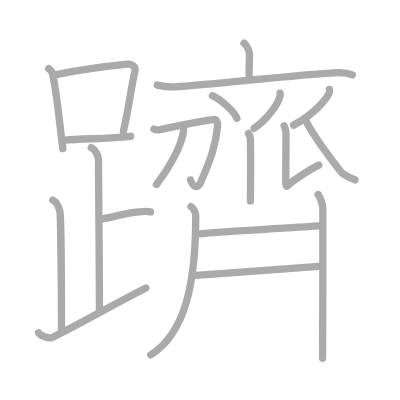
t = 0.00 s
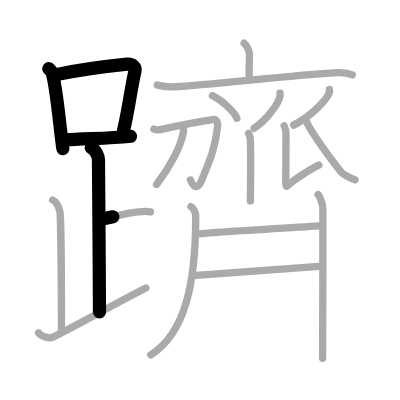
t = 4.25 s
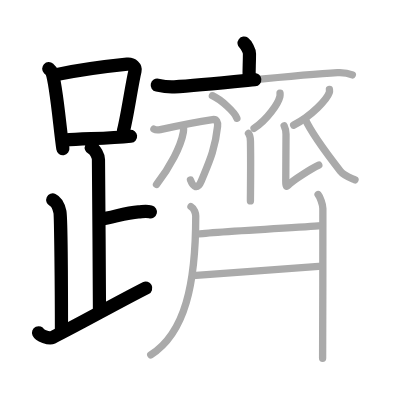
t = 8.50 s
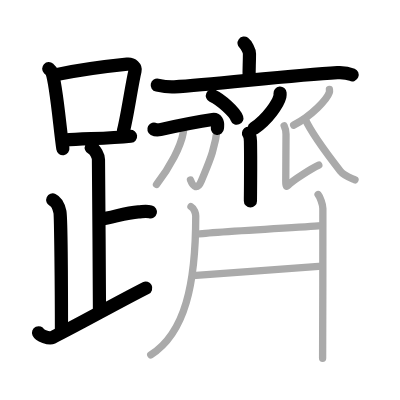
t = 12.50 s
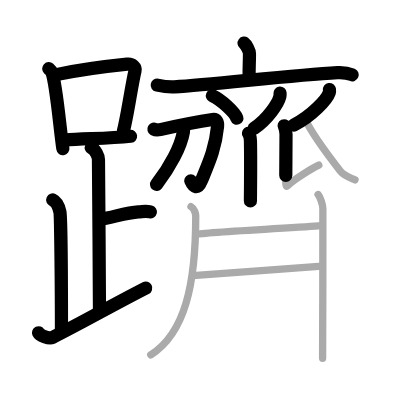
t = 15.50 s
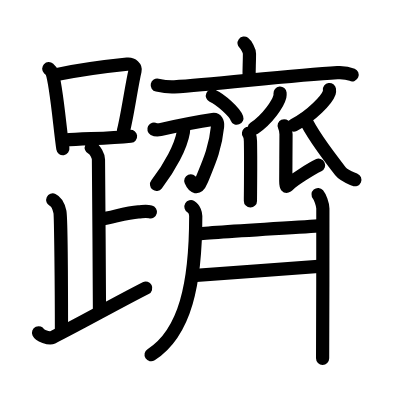
t = 21.00 s

The animated SVG that drew these frames (rendered in a browser with its animation timeline set to each time). Animation: 21 SMIL elements (animate=21); one cycle of 21.00 s.

<?xml version="1.0" standalone="no"?>
<!DOCTYPE svg PUBLIC "-//W3C//DTD SVG 1.1//EN"   "http://www.w3.org/Graphics/SVG/1.1/DTD/svg11.dtd">
<svg width="400px" height="400px"  version="1.1" xmlns="http://www.w3.org/2000/svg">
  <defs>
    <marker id="Triangle" viewBox="0 0 10 10" refX="0" refY="5" markerUnits="strokeWidth" markerWidth="3" style="stroke-opacity:0%;fill:#aaaaaa;" markerHeight="2" orient="auto">
      <path d="M 0 0 L 10 5 L 0 10 z" />
    </marker>
    
    <marker id="Arrow" viewBox="0 0 10 10" refX="5" refY="5" markerUnits="strokeWidth" markerWidth="1.8" style="stroke-opacity:0%;fill:#770000;" markerHeight="2" orient="auto">
      <path d="M 0 4 L 6 4 L 4 1 L 10 5 L 4 9 L 6 6 L 0 6 z" />
        <circle cx="5" cy="5" r="5" />
      </marker>
    
    <marker id="TriangleRed" viewBox="0 0 10 10" refX="0" refY="5" markerUnits="strokeWidth" markerWidth="3" style="stroke-opacity:0%;fill:#CC0000;" markerHeight="2" orient="auto">
      <path d="M 0 0 L 10 5 L 0 10 z" />
    </marker>
    
    <marker id="ArrowRed" viewBox="0 0 10 10" refX="5" refY="5" markerUnits="strokeWidth" markerWidth="1.8" style="stroke-opacity:0%;fill:#CC0000;" markerHeight="2" orient="auto">
      <path d="M 0 4 L 6 4 L 4 1 L 10 5 L 4 9 L 6 6 L 0 6 z" />
        <circle cx="5" cy="5" r="5" />
      </marker>
    
  </defs>
  
  <path style="fill:#ffffff; fill-opacity:100%; fill-rule:evenodd; stroke-width:0;" d="M 0 0 L 400px 0 L 400px 400px L 0 400px L 0 0" />

  <g transform="scale(3.6697247706422 3.6697247706422)">
<path style="fill:none; fill-opacity:0%; fill-rule:evenodd; stroke:#aaaaaa; stroke-opacity:100%; stroke-width: 1.5pt; stroke-linejoin:round; stroke-linecap:round;" d="M13.28 18.71c0.34 0.32 0.7 0.58 0.85 0.97c1.19 3.13 2.18 15.2 3 20.82"></path>
<path style="fill:none; fill-opacity:0%; fill-rule:evenodd; stroke:#aaaaaa; stroke-opacity:100%; stroke-width: 1.5pt; stroke-linejoin:round; stroke-linecap:round;" d="M14.98 20.4c8.16-1.68 15.63-2.5 19.67-2.91c1.48-0.15 2.36 0.89 2.15 1.77c-0.97 4.06-2 11.85-3.19 16.5"></path>
<path style="fill:none; fill-opacity:0%; fill-rule:evenodd; stroke:#aaaaaa; stroke-opacity:100%; stroke-width: 1.5pt; stroke-linejoin:round; stroke-linecap:round;" d="M17.73 38.19c4.74-0.46 11.34-0.34 17.85-1.05"></path>
<path style="fill:none; fill-opacity:0%; fill-rule:evenodd; stroke:#aaaaaa; stroke-opacity:100%; stroke-width: 1.5pt; stroke-linejoin:round; stroke-linecap:round;" d="M24.87 40.24c1.09 0.5 1.96 2.23 1.96 3.25c0 5.51 0.28 31.51 0.28 41.5"></path>
<path style="fill:none; fill-opacity:0%; fill-rule:evenodd; stroke:#aaaaaa; stroke-opacity:100%; stroke-width: 1.5pt; stroke-linejoin:round; stroke-linecap:round;" d="M27.38 59.74c3.37-0.49 6.87-1.74 10.35-2c1.74-0.13 2.18-0.25 3.26 0"></path>
<path style="fill:none; fill-opacity:0%; fill-rule:evenodd; stroke:#aaaaaa; stroke-opacity:100%; stroke-width: 1.5pt; stroke-linejoin:round; stroke-linecap:round;" d="M14.37 54.49c1.09 0.5 1.74 2.25 1.96 3.25c0.22 1 0.42 21.01 0.42 32.76"></path>
<path style="fill:none; fill-opacity:0%; fill-rule:evenodd; stroke:#aaaaaa; stroke-opacity:100%; stroke-width: 1.5pt; stroke-linejoin:round; stroke-linecap:round;" d="M10.5 90.68c0.34 0.74 2.9 1.72 3.73 1.3c8.28-4.16 16.38-8.82 25.52-13.49"></path>
<path style="fill:none; fill-opacity:0%; fill-rule:evenodd; stroke:#aaaaaa; stroke-opacity:100%; stroke-width: 1.5pt; stroke-linejoin:round; stroke-linecap:round;" d="M66.51 11.75c0.56 0.42 1.47 2.05 1.47 2.89c0 3.09-0.18 4-0.07 6.62"></path>
<path style="fill:none; fill-opacity:0%; fill-rule:evenodd; stroke:#aaaaaa; stroke-opacity:100%; stroke-width: 1.5pt; stroke-linejoin:round; stroke-linecap:round;" d="M42.85 23.19c1.54 0.34 2.88 0.59 4.66 0.48C58.3 23 79.67 20.48 91.94 19.79c1.8-0.1 2.73 0.04 4.07 0.61"></path>
<path style="fill:none; fill-opacity:0%; fill-rule:evenodd; stroke:#aaaaaa; stroke-opacity:100%; stroke-width: 1.5pt; stroke-linejoin:round; stroke-linecap:round;" d="M57.88 26.08c2.35 1.08 6.08 4.45 6.67 6.13"></path>
<path style="fill:none; fill-opacity:0%; fill-rule:evenodd; stroke:#aaaaaa; stroke-opacity:100%; stroke-width: 1.5pt; stroke-linejoin:round; stroke-linecap:round;" d="M76.31 25.39c0.02 0.23 0.04 0.58-0.04 0.91c-0.48 1.91-3.25 6.1-7.03 8.67"></path>
<path style="fill:none; fill-opacity:0%; fill-rule:evenodd; stroke:#aaaaaa; stroke-opacity:100%; stroke-width: 1.5pt; stroke-linejoin:round; stroke-linecap:round;" d="M67.71 36.33c0.3 0.4 0.51 0.86 0.54 2.17c0.12 6.28-0.01 14.11-0.01 16.25"></path>
<path style="fill:none; fill-opacity:0%; fill-rule:evenodd; stroke:#aaaaaa; stroke-opacity:100%; stroke-width: 1.5pt; stroke-linejoin:round; stroke-linecap:round;" d="M41.94 35.19c0.43 0.24 1.35 0.21 1.73 0.13c3.07-0.68 12.56-2.49 14.26-2.74c1.11-0.16 1.47 0.74 1.36 1.87c-0.64 6.3-2.47 10.05-4.42 14.84c-1.02 2.51-2.21 1.71-2.96-0.24"></path>
<path style="fill:none; fill-opacity:0%; fill-rule:evenodd; stroke:#aaaaaa; stroke-opacity:100%; stroke-width: 1.5pt; stroke-linejoin:round; stroke-linecap:round;" d="M50.01 34.52c0.02 0.37 0.05 0.96-0.04 1.49c-0.69 3.93-3.6 9.47-7.32 14.25"></path>
<path style="fill:none; fill-opacity:0%; fill-rule:evenodd; stroke:#aaaaaa; stroke-opacity:100%; stroke-width: 1.5pt; stroke-linejoin:round; stroke-linecap:round;" d="M89.77 24.39c0.03 0.22 0.05 0.56-0.05 0.87c-0.63 1.84-4.79 6.35-9.7 8.83"></path>
<path style="fill:none; fill-opacity:0%; fill-rule:evenodd; stroke:#aaaaaa; stroke-opacity:100%; stroke-width: 1.5pt; stroke-linejoin:round; stroke-linecap:round;" d="M77.43 34.27c0.29 0.61 0.51 1.43 0.51 2.34c0 0.92-0.07 11.32-0.07 12.75c0 1.43 0.07 1.83 1.01 0.81c0.94-1.02 5.87-4.17 7.99-5.17"></path>
<path style="fill:none; fill-opacity:0%; fill-rule:evenodd; stroke:#aaaaaa; stroke-opacity:100%; stroke-width: 1.5pt; stroke-linejoin:round; stroke-linecap:round;" d="M83.11 32.36c1.86 4.09 5.64 9.14 9.66 14.29c0.92 1.18 2.56 1.73 3.97 2.35"></path>
<path style="fill:none; fill-opacity:0%; fill-rule:evenodd; stroke:#aaaaaa; stroke-opacity:100%; stroke-width: 1.5pt; stroke-linejoin:round; stroke-linecap:round;" d="M52.04 56.32c0.95 0.55 1.3 1.93 1.3 2.53c0 18.4-2.84 31.88-12.26 37.86"></path>
<path style="fill:none; fill-opacity:0%; fill-rule:evenodd; stroke:#aaaaaa; stroke-opacity:100%; stroke-width: 1.5pt; stroke-linejoin:round; stroke-linecap:round;" d="M53.73 63.82c3.4-0.55 31.26-2.04 34.04-2.32"></path>
<path style="fill:none; fill-opacity:0%; fill-rule:evenodd; stroke:#aaaaaa; stroke-opacity:100%; stroke-width: 1.5pt; stroke-linejoin:round; stroke-linecap:round;" d="M52.51 75.13c3.18-0.13 30.98-2.38 35.23-2.59"></path>
<path style="fill:none; fill-opacity:0%; fill-rule:evenodd; stroke:#aaaaaa; stroke-opacity:100%; stroke-width: 1.5pt; stroke-linejoin:round; stroke-linecap:round;" d="M86.68 53.01c0.49 0.56 1.3 2.71 1.3 3.83c0 4.4-0.01 37.65-0.07 40.8"></path>

<path style="fill:none; fill-opacity:0%; fill-rule:evenodd; stroke:#000000; stroke-opacity:100%; stroke-width: 2.7pt; stroke-linejoin:round; stroke-linecap:round;" d="M13.28 18.71c0.34 0.32 0.7 0.58 0.85 0.97c1.19 3.13 2.18 15.2 3 20.82" pathLength="100" stroke-dashoffset="100" stroke-dasharray="100 105"><animate id="dashAnim1" attributeName="stroke-dashoffset" from="100" to="0" dur="1s" calcMode="linear" fill="freeze"/></path>
<path style="fill:none; fill-opacity:0%; fill-rule:evenodd; stroke:#000000; stroke-opacity:100%; stroke-width: 2.7pt; stroke-linejoin:round; stroke-linecap:round;" d="M14.98 20.4c8.16-1.68 15.63-2.5 19.67-2.91c1.48-0.15 2.36 0.89 2.15 1.77c-0.97 4.06-2 11.85-3.19 16.5" pathLength="100" stroke-dashoffset="100" stroke-dasharray="100 105"><animate id="dashAnim2" attributeName="stroke-dashoffset" from="100" to="0" dur="1s" calcMode="linear" begin="dashAnim1.end" fill="freeze"/></path>
<path style="fill:none; fill-opacity:0%; fill-rule:evenodd; stroke:#000000; stroke-opacity:100%; stroke-width: 2.7pt; stroke-linejoin:round; stroke-linecap:round;" d="M17.73 38.19c4.74-0.46 11.34-0.34 17.85-1.05" pathLength="100" stroke-dashoffset="100" stroke-dasharray="100 105"><animate id="dashAnim3" attributeName="stroke-dashoffset" from="100" to="0" dur="1s" calcMode="linear" begin="dashAnim2.end" fill="freeze"/></path>
<path style="fill:none; fill-opacity:0%; fill-rule:evenodd; stroke:#000000; stroke-opacity:100%; stroke-width: 2.7pt; stroke-linejoin:round; stroke-linecap:round;" d="M24.87 40.24c1.09 0.5 1.96 2.23 1.96 3.25c0 5.51 0.28 31.51 0.28 41.5" pathLength="100" stroke-dashoffset="100" stroke-dasharray="100 105"><animate id="dashAnim4" attributeName="stroke-dashoffset" from="100" to="0" dur="1s" calcMode="linear" begin="dashAnim3.end" fill="freeze"/></path>
<path style="fill:none; fill-opacity:0%; fill-rule:evenodd; stroke:#000000; stroke-opacity:100%; stroke-width: 2.7pt; stroke-linejoin:round; stroke-linecap:round;" d="M27.38 59.74c3.37-0.49 6.87-1.74 10.35-2c1.74-0.13 2.18-0.25 3.26 0" pathLength="100" stroke-dashoffset="100" stroke-dasharray="100 105"><animate id="dashAnim5" attributeName="stroke-dashoffset" from="100" to="0" dur="1s" calcMode="linear" begin="dashAnim4.end" fill="freeze"/></path>
<path style="fill:none; fill-opacity:0%; fill-rule:evenodd; stroke:#000000; stroke-opacity:100%; stroke-width: 2.7pt; stroke-linejoin:round; stroke-linecap:round;" d="M14.37 54.49c1.09 0.5 1.74 2.25 1.96 3.25c0.22 1 0.42 21.01 0.42 32.76" pathLength="100" stroke-dashoffset="100" stroke-dasharray="100 105"><animate id="dashAnim6" attributeName="stroke-dashoffset" from="100" to="0" dur="1s" calcMode="linear" begin="dashAnim5.end" fill="freeze"/></path>
<path style="fill:none; fill-opacity:0%; fill-rule:evenodd; stroke:#000000; stroke-opacity:100%; stroke-width: 2.7pt; stroke-linejoin:round; stroke-linecap:round;" d="M10.5 90.68c0.34 0.74 2.9 1.72 3.73 1.3c8.28-4.16 16.38-8.82 25.52-13.49" pathLength="100" stroke-dashoffset="100" stroke-dasharray="100 105"><animate id="dashAnim7" attributeName="stroke-dashoffset" from="100" to="0" dur="1s" calcMode="linear" begin="dashAnim6.end" fill="freeze"/></path>
<path style="fill:none; fill-opacity:0%; fill-rule:evenodd; stroke:#000000; stroke-opacity:100%; stroke-width: 2.7pt; stroke-linejoin:round; stroke-linecap:round;" d="M66.51 11.75c0.56 0.42 1.47 2.05 1.47 2.89c0 3.09-0.18 4-0.07 6.62" pathLength="100" stroke-dashoffset="100" stroke-dasharray="100 105"><animate id="dashAnim8" attributeName="stroke-dashoffset" from="100" to="0" dur="1s" calcMode="linear" begin="dashAnim7.end" fill="freeze"/></path>
<path style="fill:none; fill-opacity:0%; fill-rule:evenodd; stroke:#000000; stroke-opacity:100%; stroke-width: 2.7pt; stroke-linejoin:round; stroke-linecap:round;" d="M42.85 23.19c1.54 0.34 2.88 0.59 4.66 0.48C58.3 23 79.67 20.48 91.94 19.79c1.8-0.1 2.73 0.04 4.07 0.61" pathLength="100" stroke-dashoffset="100" stroke-dasharray="100 105"><animate id="dashAnim9" attributeName="stroke-dashoffset" from="100" to="0" dur="1s" calcMode="linear" begin="dashAnim8.end" fill="freeze"/></path>
<path style="fill:none; fill-opacity:0%; fill-rule:evenodd; stroke:#000000; stroke-opacity:100%; stroke-width: 2.7pt; stroke-linejoin:round; stroke-linecap:round;" d="M57.88 26.08c2.35 1.08 6.08 4.45 6.67 6.13" pathLength="100" stroke-dashoffset="100" stroke-dasharray="100 105"><animate id="dashAnim10" attributeName="stroke-dashoffset" from="100" to="0" dur="1s" calcMode="linear" begin="dashAnim9.end" fill="freeze"/></path>
<path style="fill:none; fill-opacity:0%; fill-rule:evenodd; stroke:#000000; stroke-opacity:100%; stroke-width: 2.7pt; stroke-linejoin:round; stroke-linecap:round;" d="M76.31 25.39c0.02 0.23 0.04 0.58-0.04 0.91c-0.48 1.91-3.25 6.1-7.03 8.67" pathLength="100" stroke-dashoffset="100" stroke-dasharray="100 105"><animate id="dashAnim11" attributeName="stroke-dashoffset" from="100" to="0" dur="1s" calcMode="linear" begin="dashAnim10.end" fill="freeze"/></path>
<path style="fill:none; fill-opacity:0%; fill-rule:evenodd; stroke:#000000; stroke-opacity:100%; stroke-width: 2.7pt; stroke-linejoin:round; stroke-linecap:round;" d="M67.71 36.33c0.3 0.4 0.51 0.86 0.54 2.17c0.12 6.28-0.01 14.11-0.01 16.25" pathLength="100" stroke-dashoffset="100" stroke-dasharray="100 105"><animate id="dashAnim12" attributeName="stroke-dashoffset" from="100" to="0" dur="1s" calcMode="linear" begin="dashAnim11.end" fill="freeze"/></path>
<path style="fill:none; fill-opacity:0%; fill-rule:evenodd; stroke:#000000; stroke-opacity:100%; stroke-width: 2.7pt; stroke-linejoin:round; stroke-linecap:round;" d="M41.94 35.19c0.43 0.24 1.35 0.21 1.73 0.13c3.07-0.68 12.56-2.49 14.26-2.74c1.11-0.16 1.47 0.74 1.36 1.87c-0.64 6.3-2.47 10.05-4.42 14.84c-1.02 2.51-2.21 1.71-2.96-0.24" pathLength="100" stroke-dashoffset="100" stroke-dasharray="100 105"><animate id="dashAnim13" attributeName="stroke-dashoffset" from="100" to="0" dur="1s" calcMode="linear" begin="dashAnim12.end" fill="freeze"/></path>
<path style="fill:none; fill-opacity:0%; fill-rule:evenodd; stroke:#000000; stroke-opacity:100%; stroke-width: 2.7pt; stroke-linejoin:round; stroke-linecap:round;" d="M50.01 34.52c0.02 0.37 0.05 0.96-0.04 1.49c-0.69 3.93-3.6 9.47-7.32 14.25" pathLength="100" stroke-dashoffset="100" stroke-dasharray="100 105"><animate id="dashAnim14" attributeName="stroke-dashoffset" from="100" to="0" dur="1s" calcMode="linear" begin="dashAnim13.end" fill="freeze"/></path>
<path style="fill:none; fill-opacity:0%; fill-rule:evenodd; stroke:#000000; stroke-opacity:100%; stroke-width: 2.7pt; stroke-linejoin:round; stroke-linecap:round;" d="M89.77 24.39c0.03 0.22 0.05 0.56-0.05 0.87c-0.63 1.84-4.79 6.35-9.7 8.83" pathLength="100" stroke-dashoffset="100" stroke-dasharray="100 105"><animate id="dashAnim15" attributeName="stroke-dashoffset" from="100" to="0" dur="1s" calcMode="linear" begin="dashAnim14.end" fill="freeze"/></path>
<path style="fill:none; fill-opacity:0%; fill-rule:evenodd; stroke:#000000; stroke-opacity:100%; stroke-width: 2.7pt; stroke-linejoin:round; stroke-linecap:round;" d="M77.43 34.27c0.29 0.61 0.51 1.43 0.51 2.34c0 0.92-0.07 11.32-0.07 12.75c0 1.43 0.07 1.83 1.01 0.81c0.94-1.02 5.87-4.17 7.99-5.17" pathLength="100" stroke-dashoffset="100" stroke-dasharray="100 105"><animate id="dashAnim16" attributeName="stroke-dashoffset" from="100" to="0" dur="1s" calcMode="linear" begin="dashAnim15.end" fill="freeze"/></path>
<path style="fill:none; fill-opacity:0%; fill-rule:evenodd; stroke:#000000; stroke-opacity:100%; stroke-width: 2.7pt; stroke-linejoin:round; stroke-linecap:round;" d="M83.11 32.36c1.86 4.09 5.64 9.14 9.66 14.29c0.92 1.18 2.56 1.73 3.97 2.35" pathLength="100" stroke-dashoffset="100" stroke-dasharray="100 105"><animate id="dashAnim17" attributeName="stroke-dashoffset" from="100" to="0" dur="1s" calcMode="linear" begin="dashAnim16.end" fill="freeze"/></path>
<path style="fill:none; fill-opacity:0%; fill-rule:evenodd; stroke:#000000; stroke-opacity:100%; stroke-width: 2.7pt; stroke-linejoin:round; stroke-linecap:round;" d="M52.04 56.32c0.95 0.55 1.3 1.93 1.3 2.53c0 18.4-2.84 31.88-12.26 37.86" pathLength="100" stroke-dashoffset="100" stroke-dasharray="100 105"><animate id="dashAnim18" attributeName="stroke-dashoffset" from="100" to="0" dur="1s" calcMode="linear" begin="dashAnim17.end" fill="freeze"/></path>
<path style="fill:none; fill-opacity:0%; fill-rule:evenodd; stroke:#000000; stroke-opacity:100%; stroke-width: 2.7pt; stroke-linejoin:round; stroke-linecap:round;" d="M53.73 63.82c3.4-0.55 31.26-2.04 34.04-2.32" pathLength="100" stroke-dashoffset="100" stroke-dasharray="100 105"><animate id="dashAnim19" attributeName="stroke-dashoffset" from="100" to="0" dur="1s" calcMode="linear" begin="dashAnim18.end" fill="freeze"/></path>
<path style="fill:none; fill-opacity:0%; fill-rule:evenodd; stroke:#000000; stroke-opacity:100%; stroke-width: 2.7pt; stroke-linejoin:round; stroke-linecap:round;" d="M52.51 75.13c3.18-0.13 30.98-2.38 35.23-2.59" pathLength="100" stroke-dashoffset="100" stroke-dasharray="100 105"><animate id="dashAnim20" attributeName="stroke-dashoffset" from="100" to="0" dur="1s" calcMode="linear" begin="dashAnim19.end" fill="freeze"/></path>
<path style="fill:none; fill-opacity:0%; fill-rule:evenodd; stroke:#000000; stroke-opacity:100%; stroke-width: 2.7pt; stroke-linejoin:round; stroke-linecap:round;" d="M86.68 53.01c0.49 0.56 1.3 2.71 1.3 3.83c0 4.4-0.01 37.65-0.07 40.8" pathLength="100" stroke-dashoffset="100" stroke-dasharray="100 105"><animate id="dashAnim21" attributeName="stroke-dashoffset" from="100" to="0" dur="1s" calcMode="linear" begin="dashAnim20.end" fill="freeze"/></path>

</g>

</svg>  
          
